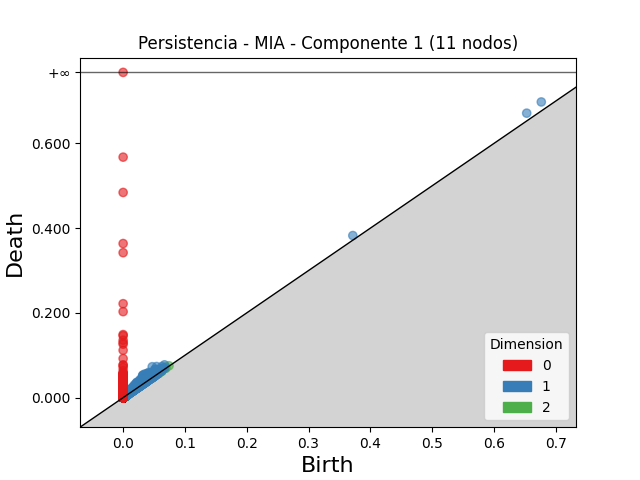

Source data for this figure (header and first rows):
dimension, birth, death
2, 0.0547, 0.06137
2, 0.04932, 0.05595
2, 0.0385, 0.04463
2, 0.0448, 0.0505
2, 0.0427, 0.0483
2, 0.05297, 0.0584
2, 0.04677, 0.0521
2, 0.05251, 0.05728
2, 0.03956, 0.04406
2, 0.04043, 0.04485
2, 0.03593, 0.04022
2, 0.03353, 0.03779
2, 0.05381, 0.0576
2, 0.03773, 0.04148
2, 0.03977, 0.04352
2, 0.05496, 0.05853
2, 0.03758, 0.04113
2, 0.0236, 0.02703
2, 0.04071, 0.04411
2, 0.03038, 0.03369
2, 0.04912, 0.05234
2, 0.03834, 0.04149
2, 0.03748, 0.04053
2, 0.04157, 0.04457
2, 0.05222, 0.05521
2, 0.06803, 0.07101
2, 0.0502, 0.05316
2, 0.06265, 0.06554
2, 0.04965, 0.05254
2, 0.02408, 0.0269
2, 0.04056, 0.04333
2, 0.04913, 0.05173
2, 0.04286, 0.04543
2, 0.0277, 0.03019
2, 0.06952, 0.07199
2, 0.03823, 0.04057
2, 0.03737, 0.03968
2, 0.04668, 0.04898
2, 0.03554, 0.0378
2, 0.05306, 0.05531
2, 0.04056, 0.04271
2, 0.05032, 0.05242
2, 0.05129, 0.05336
2, 0.04414, 0.04619
2, 0.03945, 0.04149
2, 0.05086, 0.0529
2, 0.05306, 0.05509
2, 0.05332, 0.05534
2, 0.0517, 0.05373
2, 0.042, 0.04396
2, 0.03501, 0.03697
2, 0.04871, 0.05058
2, 0.04175, 0.0436
2, 0.02656, 0.02836
2, 0.03849, 0.04026
2, 0.03495, 0.03666
2, 0.06109, 0.06265
2, 0.02647, 0.02802
2, 0.06823, 0.06973
2, 0.03769, 0.03916
... 70,945 more rows
